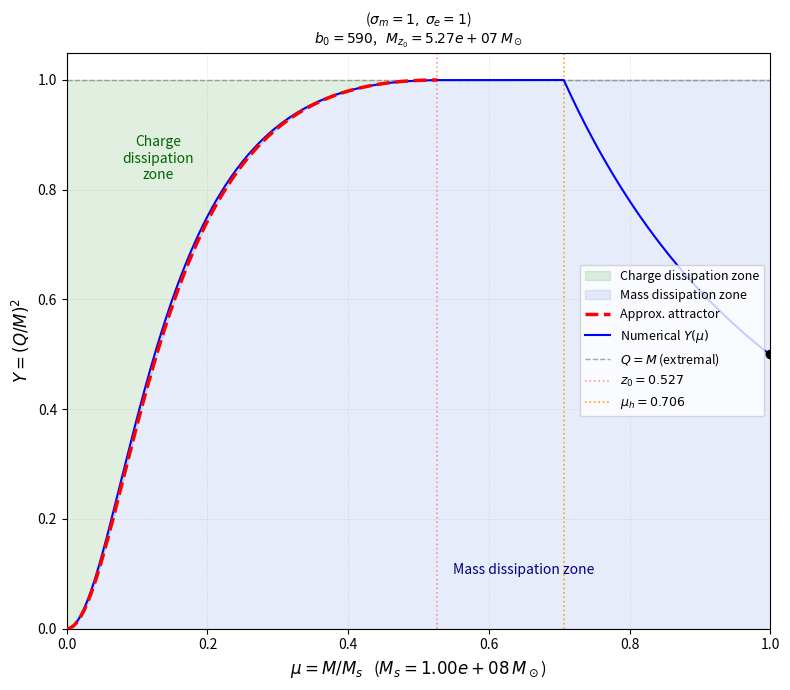

This chart was generated by the following Python code:
import numpy as np
import matplotlib.pyplot as plt
from scipy.integrate import solve_ivp
from scipy.optimize import brentq

# ─────────────────────────────────────────────────────────────────
#  All quantities in geometrodynamic units: G = c = 1, unit = metre
# ─────────────────────────────────────────────────────────────────
hbar    = 2.6e-70     # ħ              [m²]
e_std   = 1.38e-36    # electron charge [m]
me_std  = 6.75e-58    # electron mass   [m]
M_sun_m = 1477.0      # 1 M☉           [m]
alpha   = 0.2679      # α (0 massless neutrinos)


# ─────────────────────────────────────────────────────────────────
#  Dark electron: your mD, eD reinterpreted as dimensionless
#  scaling factors  mχ = σ_m · mₑ,  eχ = σ_e · e
# ─────────────────────────────────────────────────────────────────
sigma_m =  1   ## 1e10
sigma_e =  1   ## 3e-4

mchi = sigma_m * me_std    # [m]
echi = sigma_e * e_std     # [m]

# Charge-mass scale  [Eq. 9 in Santiago+]
Q0 = hbar * echi / (np.pi * mchi**2)
print(f"Q₀ = {Q0:.3e} m  =  {Q0/M_sun_m:.3e} M☉")

# ─────────────────────────────────────────────────────────────────
#  Dimensionless parameters z₀, b₀, s₀  [Santiago+ Eqs. 22a-c]
# ─────────────────────────────────────────────────────────────────
def compute_params(Ms):
    b0  = Ms / Q0
    arg = 960.0 * echi**4 * Ms**2 / (np.pi**2 * alpha * mchi**2 * hbar**2)
    z0  = (Q0 / Ms) * np.log(arg) if arg > 1.0 else 0.0
    s0  = alpha * hbar / (1920.0 * np.pi * Ms**2)
    return z0, b0, s0

# ─────────────────────────────────────────────────────────────────
#  Find Mₛ so that z₀ ≈ 0.53  (same normalisation as HW/Santiago+)
#  brentq finds the descending branch (large Mₛ) where b₀ ≫ 1
# ─────────────────────────────────────────────────────────────────
log_Ms_sol = brentq(
    lambda lMs: compute_params(10**lMs)[0] - 0.52682,
    -14.0, 25.0          # log₁₀(Mₛ / m) search range
)
Ms = 10**log_Ms_sol
z0, b0, s0 = compute_params(Ms)

zchi_0 = echi*hbar*np.log(960*echi**4*Ms**2/(np.pi**2*alpha*mchi**2*hbar**2)) / (np.pi*mchi**2*Ms)  # [m]

print(f"Mₛ  = {Ms:.3e} m  =  {Ms/M_sun_m:.3e} M☉")
print(f"z₀  = {z0:.4f},   b₀ = {b0:.1f}")
print(f"Mz₀ = {z0*Ms/M_sun_m:.3e} M☉   ← attractor mass scale")

# ─────────────────────────────────────────────────────────────────
#  ODE right-hand side in (μ, Y) space  [Santiago+ Eqs. 23-24]
#
#  KEY: S(μ,Y) is reformulated so the exponent is relative to z₀,
#  not an absolute huge negative number → no floating-point underflow
# ─────────────────────────────────────────────────────────────────
def rhs(tau, state, b0, z0):    
    mu, Y = state
    if mu <= 0.0 or Y <= 0.0 or Y >= 1.0:
        return [0.0, 0.0]

    sqY  = np.sqrt(Y)
    s1mY = np.sqrt(1.0 - Y)
    s98Y = np.sqrt(max(9.0 - 8.0*Y, 0.0))

    # H(μ, Y)  [Eq. 20] — Hawking term
    H = ((s98Y + 3.0)**4 * (1.0 - Y)**2
         / (mu**2 * (s1mY + 1.0)**4 * (3.0 - 2.0*Y + s98Y)))

    # S(μ, Y)  [Eq. 21] — Schwinger term, clipped to avoid overflow
    #   In mass dissipation zone: exponent ≪ 0  →  S ≈ 0  (correct: charge frozen)
    #   On attractor:             exponent = 0  →  S = 1
    #   In charge dissipation:    exponent ≫ 0  →  S ≫ 1  (fast discharge)
    exp_arg = b0 * (z0 - mu * (s1mY + 1.0)**2 / sqY)
    S = np.exp(np.clip(exp_arg, -500.0, 500.0))

    D = (s1mY + 1.0)**4

    dmu = -(H + S * Y**2) / D                               # Eq. 23
    dY  =  2.0 * Y * (H - S*(1.0 - Y + s1mY)*Y) / (mu * D) # Eq. 24
    return [dmu, dY]


# ─────────────────────────────────────────────────────────────────
#  Approximate attractor curve  [Eq. 30]:  μ = z₀√Y / (√(1-Y)+1)²
# ─────────────────────────────────────────────────────────────────
def attractor_Y(mu, z0):
    if mu >= z0:
        return np.nan
    try:
        return brentq(
            lambda Y: mu - z0*np.sqrt(max(Y, 1e-30))
                              / (np.sqrt(max(1.0-Y, 0.0)) + 1.0)**2,
            1e-12, 1.0 - 1e-12, xtol=1e-12
        )
    except Exception:
        return np.nan

mu_att = np.linspace(1e-4, 0.9999*z0, 400)
Y_att  = np.array([attractor_Y(m, z0) for m in mu_att])

# ─────────────────────────────────────────────────────────────────
#  Initial conditions — both dissipation zones
# ─────────────────────────────────────────────────────────────────
# ics = [
#     # mass dissipation zone (low Y → charge-to-mass ratio small)
#     (1.00, 0.60), (1.00, 0.325), (1.00, 0.20), (1.00, 0.15), (1.00, 0.05), (1.00, 0.01), (1.00, 0.00),
#     # charge dissipation zone (high Y → near extremal)
#     (0.40, 0.999), (0.30, .999), (0.20, 0.999), (0.10, 0.999),
# ]

ics = [(0.999, 0.5)]

mu_h_list = [0.8, 0.6, 0.37, 0.25, 0.18, 0.07]
mu_s_list = [0.4, 0.3, 0.2, 0.1]

# ─────────────────────────────────────────────────────────────────
#  Integrate
# ─────────────────────────────────────────────────────────────────
tau_max = 10**(45)

ev_mu = lambda t, y, *a: y[0] - 5e-4   # stop at μ → 0
ev_mu.terminal = True;  ev_mu.direction = -1

ev_Y  = lambda t, y, *a: 1.0 - y[1] - 1e-6   # stop at Y → 1
ev_Y.terminal = True;   ev_Y.direction = -1

# ─────────────────────────────────────────────────────────────────
#  Plot — reproducing HW Fig. 2 / Santiago+ Fig. 2 topology
# ─────────────────────────────────────────────────────────────────
fig, ax = plt.subplots(figsize=(8, 7))

# Shaded zones (fill relative to attractor curve)
mu_f = np.linspace(1e-4, 0.9999, 500)
Y_f  = np.array([attractor_Y(m, z0) for m in mu_f])
Y_f  = np.where(np.isnan(Y_f), 1.0, Y_f)
ax.fill_between(mu_f, Y_f,  1.0,  alpha=0.12, color='green',
                label='Charge dissipation zone')
ax.fill_between(mu_f, 0.0,  Y_f,  alpha=0.12, color='royalblue',
                label='Mass dissipation zone')

# Attractor
ok = ~np.isnan(Y_att)
ax.plot(mu_att[ok], Y_att[ok], 'r--', lw=2.5, label='Approx. attractor', zorder=5)

# Trajectories
# for mu0, Y0 in ics:
#     try:
#         sol = solve_ivp(rhs, [0.0, tau_max], [mu0, Y0],
#                         method='Radau', args=(b0, z0),
#                         rtol=1e-10, atol=1e-12,
#                         max_step=tau_max/3000,
#                         events=[ev_mu, ev_Y])
#         ms_rhs, Ys_rhs = sol.y
#         ok = (ms_rhs > 0) & (Ys_rhs > 0) & (Ys_rhs <= 1.0)
#         ax.plot(ms_rhs[ok], Ys_rhs[ok], 'b-', lw=0.9, alpha=0.8)  # ← just plot directly
#         ax.plot(mu0, Y0, 'k.', ms=5, zorder=6)
#     except Exception as ex:
#         print(f"  IC ({mu0:.2f},{Y0:.2f}) failed: {ex}")

def config_space_ode(mu, Y_arr, b0, z0):
    Y = np.clip(Y_arr[0], 1e-10, 1.0 - 1e-10)   # clip instead of freeze
    if mu <= 0:
        return [0.0]

    s1mY = np.sqrt(max(1.0 - Y, 0.0))
    sqY  = np.sqrt(Y)
    s98Y = np.sqrt(max(9.0 - 8.0*Y, 0.0))

    H = ((s98Y + 3.0)**4 * (1.0 - Y)**2
         / (mu**2 * (s1mY + 1.0)**4 * (3.0 - 2.0*Y + s98Y)))

    exp_arg = b0 * (z0 - mu * (s1mY + 1.0)**2 / sqY)
    S = np.exp(np.clip(exp_arg, -500.0, 500.0))

    # Eq. 25 — note: μ is decreasing so solve_ivp integrates backward
    numerator = 2.0 * Y * (H - S * (1.0 - Y + s1mY) * Y)
    denominator = mu * (H + S * Y**2)
    
    dYdmu = -numerator / denominator
    return [dYdmu]

mu0, Y0 = 0.999, 0.5

ev_mu0 = lambda mu, Y, *a: mu - 1e-4
ev_mu0.terminal = True; ev_mu0.direction = -1  # μ → 0

sol1 = sol_config = solve_ivp(
    config_space_ode,
    [mu0, z0],          # μ decreases: t_span[0] > t_span[1]
    [Y0],
    method='Radau',
    args=(b0, z0),
    rtol=1e-10, atol=1e-12,
    max_step=1e-4,
    events=[ev_mu0],
    dense_output=True
)

sol2 = solve_ivp(
    config_space_ode, [z0 - 1e-6, 1e-4], [1.0 - 1e-6],
    method='Radau', args=(b0, z0),
    rtol=1e-10, atol=1e-12, max_step=1e-4,
    events=[ev_mu0]
)

mu_traj = np.concatenate([sol1.t, sol2.t])
Y_traj  = np.concatenate([sol1.y[0], sol2.y[0]])
Y_traj  = np.clip(Y_traj, 0.0, 1.0)

ax.plot(mu_traj, Y_traj, 'b-', lw=1.5, label=r'Numerical $Y(\mu)$', zorder=4)
ax.plot(mu0, Y0, 'ko', ms=6, zorder=7)
ax.set_xlim(0.0, 1.1 * mu0)

# def hawking_curve(ax, mu_h_list):
#     for mu_h in mu_h_list:
#       mu_haw = np.linspace(mu_h, 1, 2000)
#       func_H = (mu_h/mu_haw)**2
#       ax.plot(mu_haw, func_H, 'b--', lw=0.9, alpha=0.8)
#       ax.plot(1.0, func_H[-1], 'k.', ms=5, zorder=6)
# hawking_curve(ax, mu_h_list)


# def schwinger_curve(ax, mu_s_list):
#     for mu_s in mu_s_list:
#       mu_sch = np.linspace(1e-6, mu_s, 2000)
#       func_S = ((2*mu_sch-mu_s)*mu_s)/(mu_sch**2)
#       ax.plot(mu_sch, func_S, 'b--', lw=0.9, alpha=0.8)
#       ax.plot(mu_s, 1.0, 'k.', ms=5, zorder=6)
# schwinger_curve(ax, mu_s_list)

# Reference lines
ax.axhline(1.0, c='gray',   ls='--', lw=1.0, alpha=0.7, label='$Q=M$ (extremal)')
ax.axvline(z0,  c='salmon', ls=':',  lw=1.2, alpha=0.8,
           label=rf'$z_0 = {z0:.3f}$')
idx_peak = np.argmax(Y_traj)
ax.axvline(mu_traj[idx_peak], c='orange', ls=':', lw=1.2,
           label=rf'$\mu_h = {mu_traj[idx_peak]:.3f}$')

ax.text(0.13, 0.82, 'Charge\ndissipation\nzone',
        fontsize=10, color='darkgreen', ha='center')
ax.text(0.65, 0.10, 'Mass dissipation zone',
        fontsize=10, color='navy',      ha='center')

ax.set_xlim(0.0, 1.0)
ax.set_ylim(0.0, 1.05)
ax.set_xlabel(rf'$\mu = M/M_s$   ($M_s = {Ms/M_sun_m:.2e}\,M_\odot$)', fontsize=12)
ax.set_ylabel(r'$Y = (Q/M)^2$', fontsize=12)
ax.set_title(
    rf'($\sigma_m=1,\;\sigma_e=1$)' '\n'
    rf'$b_0={b0:.0f}$,   $M_{{z_0}} = {z0*Ms/M_sun_m:.2e}\,M_\odot$',
    fontsize=10)
ax.legend(fontsize=9, loc='center right')
ax.grid(True, ls='--', lw=0.4, alpha=0.4)

plt.tight_layout()
plt.show()

# ─────────────────────────────────────────────────────────────────
#  Helper: convert your original (M_GeV, Q_GeV) to (μ, Y)
# ─────────────────────────────────────────────────────────────────
GeV_to_m = 1.0 / (1.22e19 * 1.0)   # 1 GeV = 1/M_pl metres (geom units)

def physical_to_muY(M_GeV, Q_GeV, Ms):
    M_m = M_GeV * GeV_to_m          # convert to metres
    Q_m = Q_GeV * GeV_to_m
    mu  = M_m / Ms
    Y   = (Q_m / M_m)**2
    return mu, Y

# Example: your original IC
M0_GeV = 1e8 * M_sun_m / GeV_to_m  # 10^8 M_sun in GeV (just for demo)
# Note: μ for 10^8 M_sun will be >> 1 with these dark electron params,
# meaning you're many decades above the attractor → pure Hawking evaporation
# until M drops to ~ Mz0 ~ 10^-16 M_sun.
